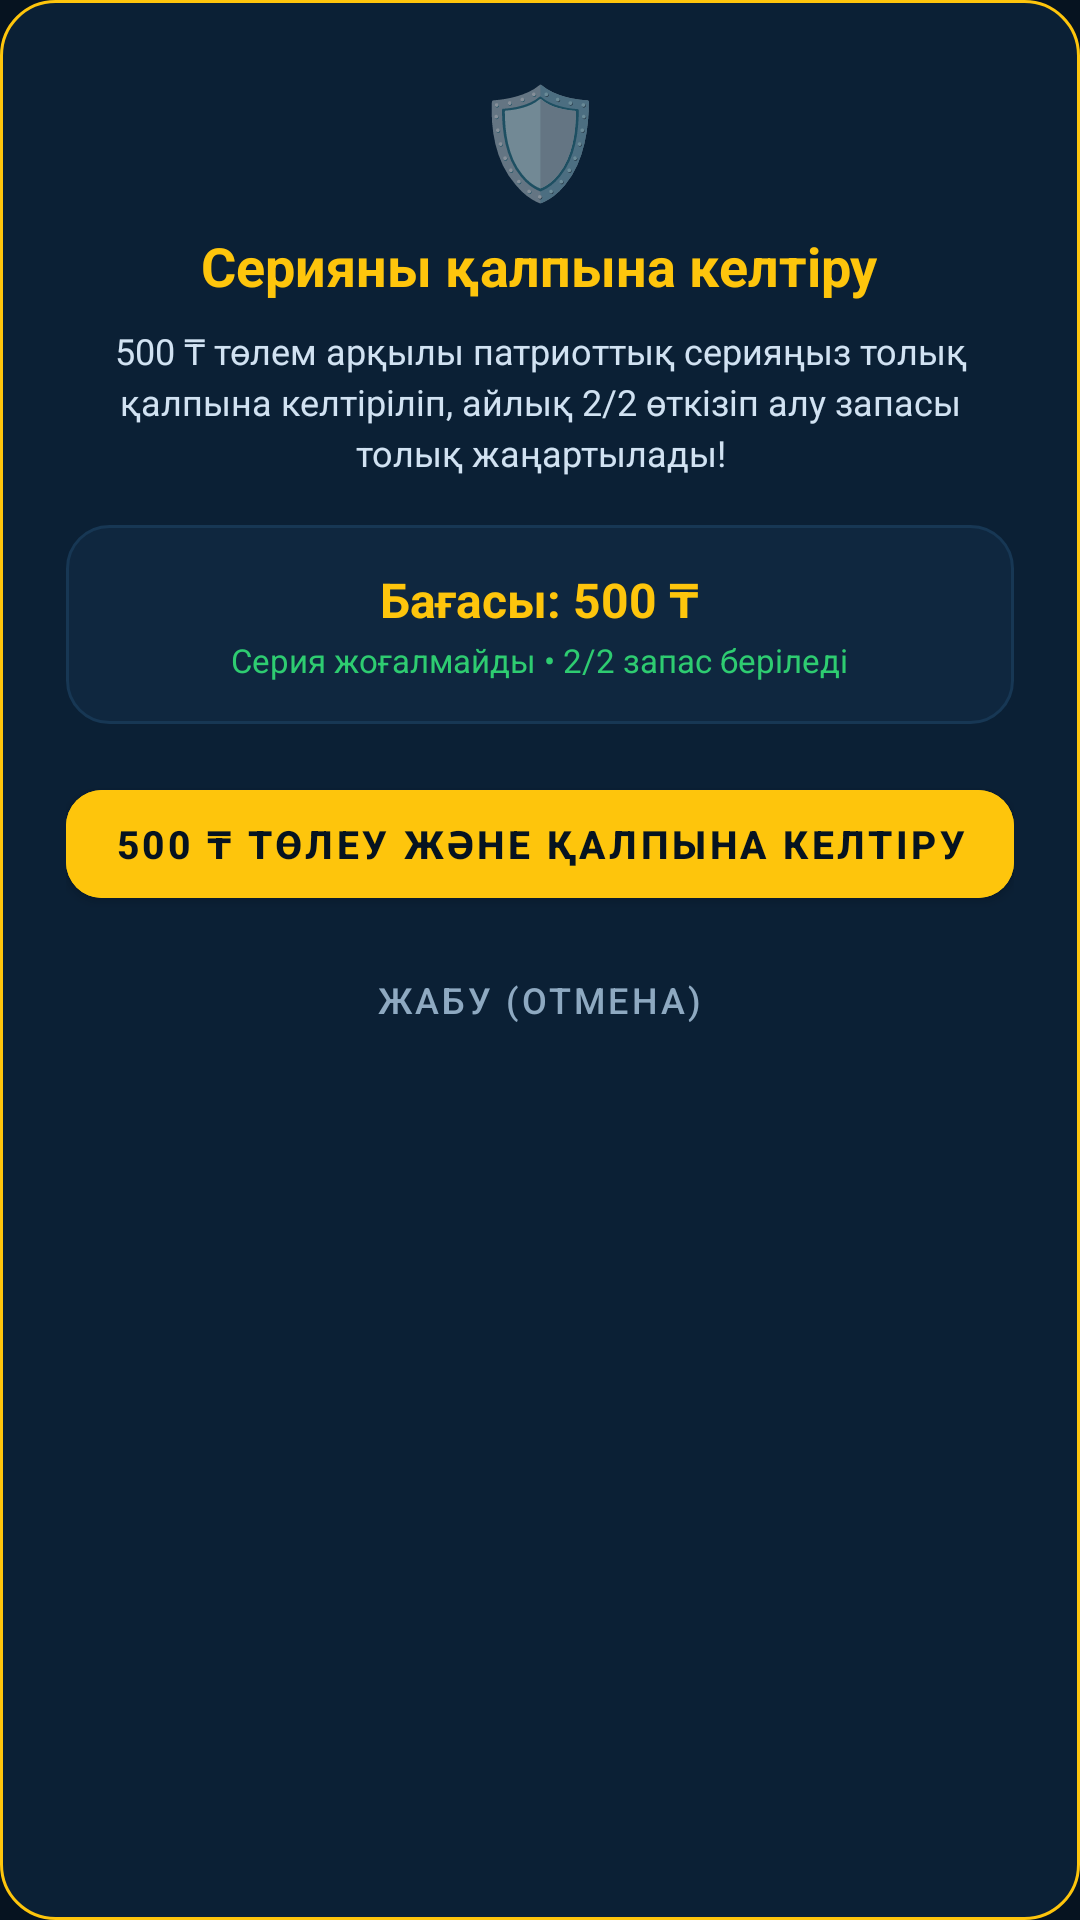

Reconstruct the res/layout file that produces this screen, plus the resources it refers to.
<!-- AndroidManifest.xml: application theme Theme.PatrioticAlarm -->
<!-- res/layout/dialog_streak_restore_paid.xml -->
<?xml version="1.0" encoding="utf-8"?>
<LinearLayout xmlns:android="http://schemas.android.com/apk/res/android"
    xmlns:app="http://schemas.android.com/apk/res-auto"
    android:layout_width="match_parent"
    android:layout_height="wrap_content"
    android:background="@drawable/bg_dialog_kazakh"
    android:gravity="center_horizontal"
    android:orientation="vertical"
    android:padding="22dp">

    <TextView
        android:layout_width="wrap_content"
        android:layout_height="wrap_content"
        android:text="🛡️"
        android:textSize="36sp" />

    <TextView
        android:id="@+id/tv_restore_title"
        android:layout_width="wrap_content"
        android:layout_height="wrap_content"
        android:layout_marginTop="6dp"
        android:text="Серияны қалпына келтіру"
        android:textColor="#FEC50C"
        android:textSize="18sp"
        android:textStyle="bold" />

    <TextView
        android:id="@+id/tv_restore_desc"
        android:layout_width="wrap_content"
        android:layout_height="wrap_content"
        android:layout_marginTop="8dp"
        android:gravity="center"
        android:lineSpacingExtra="3dp"
        android:text="500 ₸ төлем арқылы патриоттық серияңыз толық қалпына келтіріліп, айлық 2/2 өткізіп алу запасы толық жаңартылады!"
        android:textColor="#D1E2F2"
        android:textSize="12sp" />

    <LinearLayout
        android:layout_width="match_parent"
        android:layout_height="wrap_content"
        android:layout_marginTop="16dp"
        android:background="@drawable/bg_card_caspian"
        android:gravity="center"
        android:orientation="vertical"
        android:padding="14dp">

        <TextView
            android:layout_width="wrap_content"
            android:layout_height="wrap_content"
            android:text="Бағасы: 500 ₸"
            android:textColor="#FEC50C"
            android:textSize="16sp"
            android:textStyle="bold" />

        <TextView
            android:id="@+id/tv_restore_perk"
            android:layout_width="wrap_content"
            android:layout_height="wrap_content"
            android:layout_marginTop="2dp"
            android:text="Серия жоғалмайды • 2/2 запас беріледі"
            android:textColor="#2ECC71"
            android:textSize="11sp" />
    </LinearLayout>

    <com.google.android.material.button.MaterialButton
        android:id="@+id/btn_confirm_restore_paid"
        android:layout_width="match_parent"
        android:layout_height="48dp"
        android:layout_marginTop="16dp"
        android:backgroundTint="@color/kz_gold"
        android:text="500 ₸ төлеу және қалпына келтіру"
        android:textColor="#061320"
        android:textSize="13sp"
        android:textStyle="bold"
        app:cornerRadius="12dp" />

    <com.google.android.material.button.MaterialButton
        android:id="@+id/btn_close_restore_paid"
        style="@style/Widget.MaterialComponents.Button.TextButton"
        android:layout_width="wrap_content"
        android:layout_height="wrap_content"
        android:layout_marginTop="4dp"
        android:text="Жабу (Отмена)"
        android:textColor="#8EA9C1"
        android:textSize="12sp" />

</LinearLayout>
<!-- resources referenced by this layout -->
<resources>
  <color name="kz_gold">#FEC50C</color>
  <!-- drawable bg_card_caspian (drawable) -->
  <?xml version="1.0" encoding="utf-8"?>
  <shape xmlns:android="http://schemas.android.com/apk/res/android"
      android:shape="rectangle">
      <solid android:color="#0F273F" />
      <corners android:radius="14dp" />
      <stroke
          android:width="1dp"
          android:color="#173754" />
  </shape>
  <!-- drawable bg_dialog_kazakh (drawable) -->
  <?xml version="1.0" encoding="utf-8"?>
  <shape xmlns:android="http://schemas.android.com/apk/res/android"
      android:shape="rectangle">
      <solid android:color="#0B2035" />
      <corners android:radius="18dp" />
      <stroke
          android:width="1dp"
          android:color="#FEC50C" />
  </shape>
  <style name="Theme.PatrioticAlarm" parent="Theme.MaterialComponents.DayNight.NoActionBar">
          
          <item name="colorPrimary">@color/kz_sky_blue</item>
          <item name="colorPrimaryVariant">@color/kz_sky_blue_dark</item>
          <item name="colorOnPrimary">#FFFFFF</item>
          
          
          <item name="colorSecondary">@color/kz_gold</item>
          <item name="colorSecondaryVariant">@color/kz_gold_dark</item>
          <item name="colorOnSecondary">#071A2C</item>
          
          
          <item name="android:colorBackground">@color/kz_navy_bg</item>
          <item name="colorSurface">@color/kz_navy_surface</item>
          <item name="colorOnSurface">#FFFFFF</item>
          
          
          <item name="android:statusBarColor">@color/kz_navy_bg</item>
          <item name="android:navigationBarColor">@color/kz_navy_bg</item>
          <item name="android:windowLightStatusBar">false</item>
      </style>
  <color name="kz_sky_blue">#00AFCA</color>
  <color name="kz_sky_blue_dark">#00869C</color>
  <color name="kz_gold_dark">#D4A000</color>
  <color name="kz_navy_bg">#061320</color>
  <color name="kz_navy_surface">#0B2035</color>
</resources>
